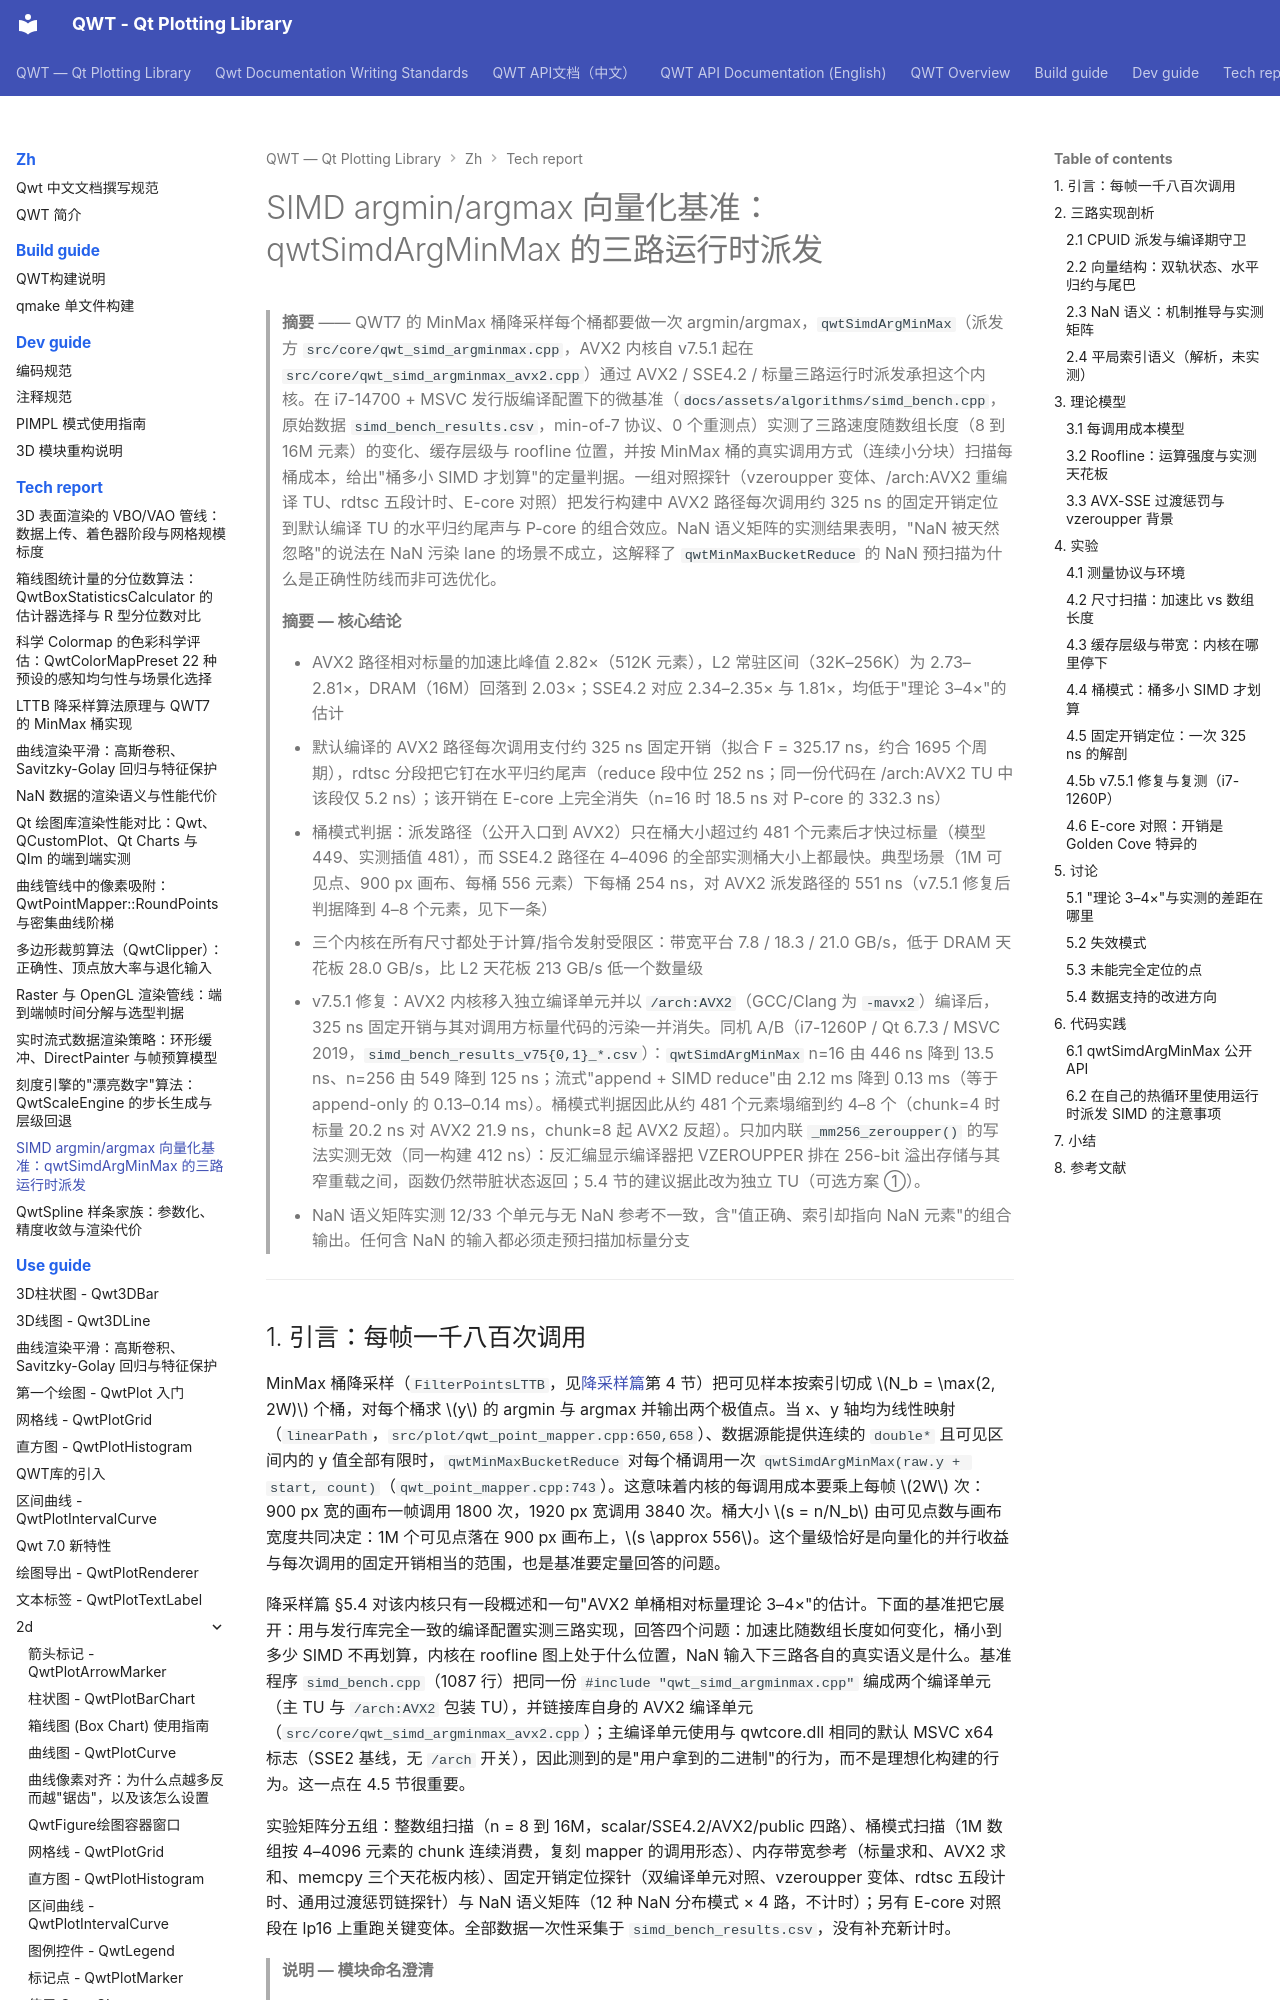

repository: czyt1988/QWT · page: zh/tech-report/simd-argminmax/index.html · generator: mkdocs

# SIMD argmin/argmax 向量化基准：qwtSimdArgMinMax 的三路运行时派发

> **摘要** —— QWT7 的 MinMax 桶降采样每个桶都要做一次 argmin/argmax，`qwtSimdArgMinMax`（派发方 `src/core/qwt_simd_argminmax.cpp`，AVX2 内核自 v7.5.1 起在 `src/core/qwt_simd_argminmax_avx2.cpp`）通过 AVX2 / SSE4.2 / 标量三路运行时派发承担这个内核。在 i7-14700 + MSVC 发行版编译配置下的微基准（`docs/assets/algorithms/simd_bench.cpp`，原始数据 `simd_bench_results.csv`，min-of-7 协议、0 个重测点）实测了三路速度随数组长度（8 到 16M 元素）的变化、缓存层级与 roofline 位置，并按 MinMax 桶的真实调用方式（连续小分块）扫描每桶成本，给出"桶多小 SIMD 才划算"的定量判据。一组对照探针（vzeroupper 变体、/arch:AVX2 重编译 TU、rdtsc 五段计时、E-core 对照）把发行构建中 AVX2 路径每次调用约 325 ns 的固定开销定位到默认编译 TU 的水平归约尾声与 P-core 的组合效应。NaN 语义矩阵的实测结果表明，"NaN 被天然忽略"的说法在 NaN 污染 lane 的场景不成立，这解释了 `qwtMinMaxBucketReduce` 的 NaN 预扫描为什么是正确性防线而非可选优化。

> **摘要 — 核心结论**
>
> - AVX2 路径相对标量的加速比峰值 2.82×（512K 元素），L2 常驻区间（32K–256K）为 2.73–2.81×，DRAM（16M）回落到 2.03×；SSE4.2 对应 2.34–2.35× 与 1.81×，均低于"理论 3–4×"的估计
> - 默认编译的 AVX2 路径每次调用支付约 325 ns 固定开销（拟合 F = 325.17 ns，约合 1695 个周期），rdtsc 分段把它钉在水平归约尾声（reduce 段中位 252 ns；同一份代码在 /arch:AVX2 TU 中该段仅 5.2 ns）；该开销在 E-core 上完全消失（n=16 时 18.5 ns 对 P-core 的 332.3 ns）
> - 桶模式判据：派发路径（公开入口到 AVX2）只在桶大小超过约 481 个元素后才快过标量（模型 449、实测插值 481），而 SSE4.2 路径在 4–4096 的全部实测桶大小上都最快。典型场景（1M 可见点、900 px 画布、每桶 556 元素）下每桶 254 ns，对 AVX2 派发路径的 551 ns（v7.5.1 修复后判据降到 4–8 个元素，见下一条）
> - 三个内核在所有尺寸都处于计算/指令发射受限区：带宽平台 7.8 / 18.3 / 21.0 GB/s，低于 DRAM 天花板 28.0 GB/s，比 L2 天花板 213 GB/s 低一个数量级
> - v7.5.1 修复：AVX2 内核移入独立编译单元并以 `/arch:AVX2`（GCC/Clang 为 `-mavx2`）编译后，325 ns 固定开销与其对调用方标量代码的污染一并消失。同机 A/B（i7-1260P / Qt 6.7.3 / MSVC 2019，`simd_bench_results_v75{0,1}_*.csv`）：`qwtSimdArgMinMax` n=16 由 446 ns 降到 13.5 ns、n=256 由 549 降到 125 ns；流式"append + SIMD reduce"由 2.12 ms 降到 0.13 ms（等于 append-only 的 0.13–0.14 ms）。桶模式判据因此从约 481 个元素塌缩到约 4–8 个（chunk=4 时标量 20.2 ns 对 AVX2 21.9 ns，chunk=8 起 AVX2 反超）。只加内联 `_mm256_zeroupper()` 的写法实测无效（同一构建 412 ns）：反汇编显示编译器把 VZEROUPPER 排在 256-bit 溢出存储与其窄重载之间，函数仍然带脏状态返回；5.4 节的建议据此改为独立 TU（可选方案 ①）。
> - NaN 语义矩阵实测 12/33 个单元与无 NaN 参考不一致，含"值正确、索引却指向 NaN 元素"的组合输出。任何含 NaN 的输入都必须走预扫描加标量分支

---
